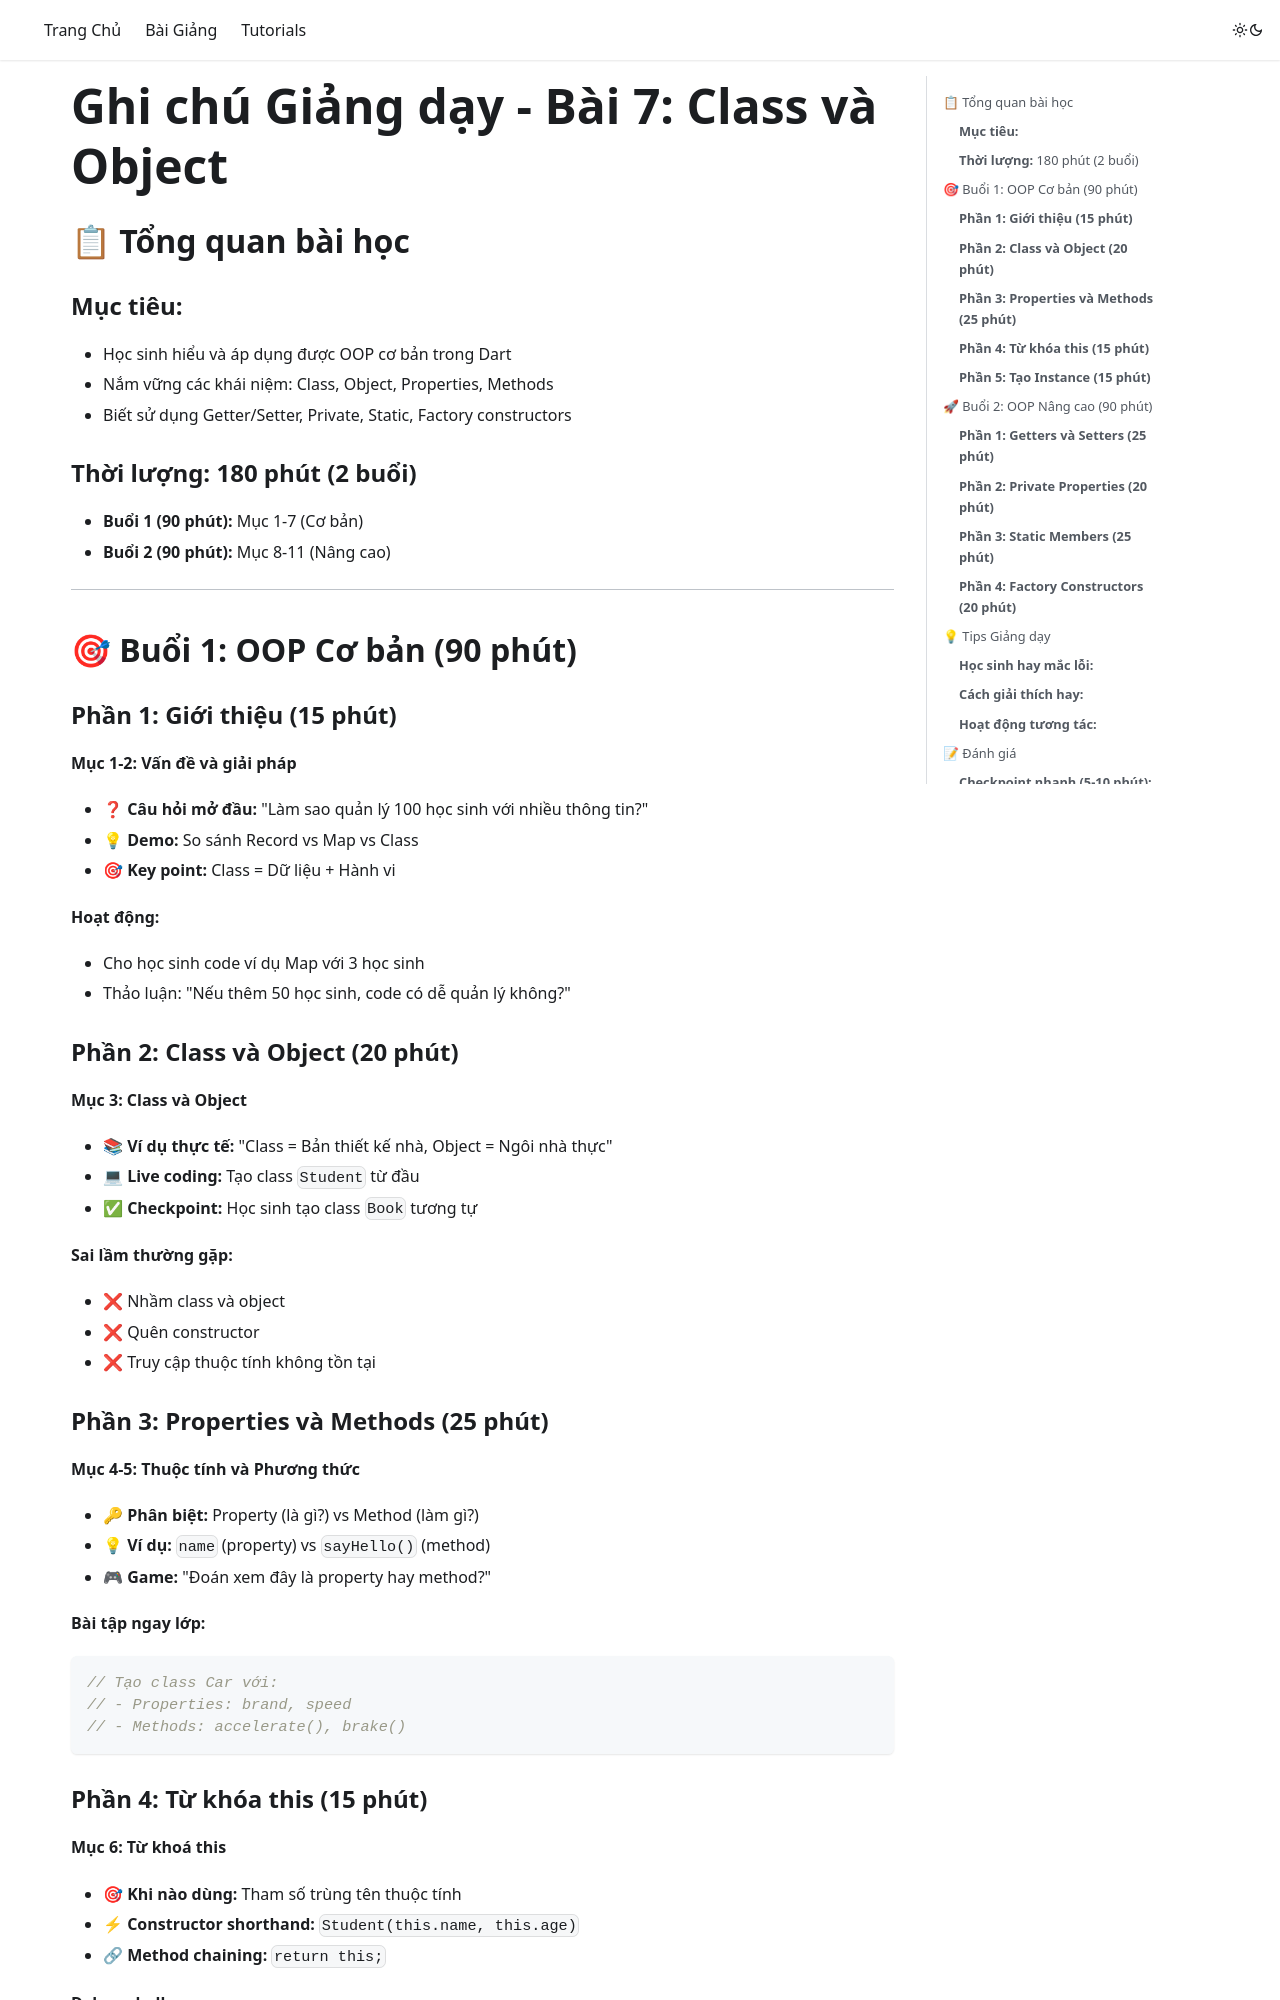

repository: quangvtvp/class-doc · page: lessons/bai-07-teaching-notes/index.html · generator: docusaurus

# Ghi chú Giảng dạy - Bài 7: Class và Object

## 📋 Tổng quan bài học

### **Mục tiêu:**

- Học sinh hiểu và áp dụng được OOP cơ bản trong Dart
- Nắm vững các khái niệm: Class, Object, Properties, Methods
- Biết sử dụng Getter/Setter, Private, Static, Factory constructors

### **Thời lượng:** 180 phút (2 buổi)

- **Buổi 1 (90 phút):** Mục 1-7 (Cơ bản)
- **Buổi 2 (90 phút):** Mục 8-11 (Nâng cao)

---

## 🎯 Buổi 1: OOP Cơ bản (90 phút)

### **Phần 1: Giới thiệu (15 phút)**

**Mục 1-2: Vấn đề và giải pháp**

- ❓ **Câu hỏi mở đầu:** "Làm sao quản lý 100 học sinh với nhiều thông tin?"
- 💡 **Demo:** So sánh Record vs Map vs Class
- 🎯 **Key point:** Class = Dữ liệu + Hành vi

**Hoạt động:**

- Cho học sinh code ví dụ Map với 3 học sinh
- Thảo luận: "Nếu thêm 50 học sinh, code có dễ quản lý không?"

### **Phần 2: Class và Object (20 phút)**

**Mục 3: Class và Object**

- 📚 **Ví dụ thực tế:** "Class = Bản thiết kế nhà, Object = Ngôi nhà thực"
- 💻 **Live coding:** Tạo class `Student` từ đầu
- ✅ **Checkpoint:** Học sinh tạo class `Book` tương tự

**Sai lầm thường gặp:**

- ❌ Nhầm class và object
- ❌ Quên constructor
- ❌ Truy cập thuộc tính không tồn tại

### **Phần 3: Properties và Methods (25 phút)**

**Mục 4-5: Thuộc tính và Phương thức**

- 🔑 **Phân biệt:** Property (là gì?) vs Method (làm gì?)
- 💡 **Ví dụ:** `name` (property) vs `sayHello()` (method)
- 🎮 **Game:** "Đoán xem đây là property hay method?"

**Bài tập ngay lớp:**

```dart
// Tạo class Car với:
// - Properties: brand, speed
// - Methods: accelerate(), brake()
```

### **Phần 4: Từ khóa this (15 phút)**

**Mục 6: Từ khoá this**

- 🎯 **Khi nào dùng:** Tham số trùng tên thuộc tính
- ⚡ **Constructor shorthand:** `Student(this.name, this.age)`
- 🔗 **Method chaining:** `return this;`

**Debug challenge:**

```dart
class Point {
  int x, y;
  Point(int x, int y) {
    x = x; // ❌ Bug này sai ở đâu?
    y = y;
  }
}
```
